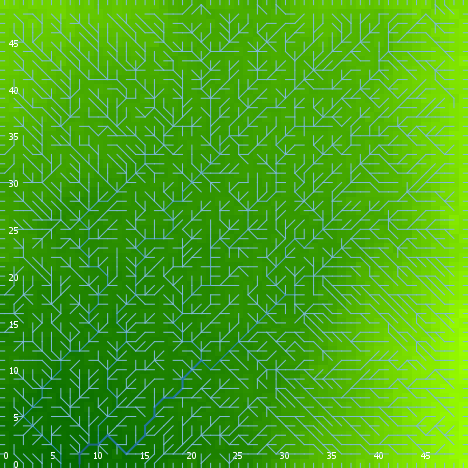

Values plotted in this chart, from the file beside it:
export-world data (NetLogo 6.0.4)
land.nlogo
01/13/2020 23:45:30:445 +0000
RANDOM STATE
0 0 -1727483681 245 -0.3142024784674129 …
GLOBALS
min-pxcor, max-pxcor, min-pycor, max-pycor, perspective, subject, nextIndex, directed-links, ticks, algorithm-style, continentality, display-mode, do-fill-sinks, elevationdistribution, elevationnoise, elevationsmoothstep, featureanglerange, landoceanratio, maxdist, maxelevation, minelevation, numcontinents, numoceans, numranges
0, 49, 0, 49, 0, nobody, 2600, "UNDIRECTED", -1, "C#", 1374, "terrain", true, [2.6763130212752366 1.1737979721006766 0…, 0.761, 1, 18.09, 1, 34.65, 2.691, 0.08686, 6, 4, 0
TURTLES
who, color, heading, xcor, ycor, shape, label, label-color, breed, hidden?, size, pen-size, pen-mode, points
0, 5, 7, 17, 29, "default", "", 9.9, {breed flowholders}, true, 1, 1, "up", 
1, 25, 113, 38, 7, "default", "", 9.9, {breed flowholders}, true, 1, 1, "up", 
2, 135, 154, 20, 41, "default", "", 9.9, {breed flowholders}, true, 1, 1, "up", 
3, 95, 281, 11, 46, "default", "", 9.9, {breed flowholders}, true, 1, 1, "up", 
4, 35, 276, 37, 1, "default", "", 9.9, {breed flowholders}, true, 1, 1, "up", 
5, 125, 70, 12, 4, "default", "", 9.9, {breed flowholders}, true, 1, 1, "up", 
6, 85, 207, 22, 41, "default", "", 9.9, {breed flowholders}, true, 1, 1, "up", 
7, 55, 45, 20, 34, "default", "", 9.9, {breed flowholders}, true, 1, 1, "up", 
8, 5, 322, 34, 28, "default", "", 9.9, {breed flowholders}, true, 1, 1, "up", 
9, 135, 328, 29, 12, "default", "", 9.9, {breed flowholders}, true, 1, 1, "up", 
10, 85, 199, 34, 21, "default", "", 9.9, {breed flowholders}, true, 1, 1, "up", 
11, 65, 23, 7, 22, "default", "", 9.9, {breed flowholders}, true, 1, 1, "up", 
12, 115, 167, 4, 38, "default", "", 9.9, {breed flowholders}, true, 1, 1, "up", 
13, 25, 104, 31, 30, "default", "", 9.9, {breed flowholders}, true, 1, 1, "up", 
14, 35, 114, 36, 47, "default", "", 9.9, {breed flowholders}, true, 1, 1, "up", 
15, 35, 63, 47, 13, "default", "", 9.9, {breed flowholders}, true, 1, 1, "up", 
16, 15, 350, 23, 22, "default", "", 9.9, {breed flowholders}, true, 1, 1, "up", 
17, 97, 0, 17, 49, "line half", "", 9.9, {breed flowholders}, false, 1, 1, "up", 
18, 75, 247, 1, 48, "default", "", 9.9, {breed flowholders}, true, 1, 1, "up", 
19, 135, 2, 17, 42, "default", "", 9.9, {breed flowholders}, true, 1, 1, "up", 
20, 15, 13, 10, 4, "default", "", 9.9, {breed flowholders}, true, 1, 1, "up", 
21, 115, 146, 10, 38, "default", "", 9.9, {breed flowholders}, true, 1, 1, "up", 
22, 35, 198, 13, 25, "default", "", 9.9, {breed flowholders}, true, 1, 1, "up", 
23, 85, 165, 20, 27, "default", "", 9.9, {breed flowholders}, true, 1, 1, "up", 
24, 105, 93, 19, 39, "default", "", 9.9, {breed flowholders}, true, 1, 1, "up", 
25, 65, 316, 12, 14, "default", "", 9.9, {breed flowholders}, true, 1, 1, "up", 
26, 95, 115, 22, 9, "default", "", 9.9, {breed flowholders}, true, 1, 1, "up", 
27, 135, 238, 10, 37, "default", "", 9.9, {breed flowholders}, true, 1, 1, "up", 
28, 5, 244, 43, 24, "default", "", 9.9, {breed flowholders}, true, 1, 1, "up", 
29, 115, 19, 13, 48, "default", "", 9.9, {breed flowholders}, true, 1, 1, "up", 
30, 105, 37, 31, 14, "default", "", 9.9, {breed flowholders}, true, 1, 1, "up", 
31, 35, 284, 38, 34, "default", "", 9.9, {breed flowholders}, true, 1, 1, "up", 
32, 45, 115, 34, 4, "default", "", 9.9, {breed flowholders}, true, 1, 1, "up", 
33, 135, 296, 32, 15, "default", "", 9.9, {breed flowholders}, true, 1, 1, "up", 
34, 115, 81, 9, 23, "default", "", 9.9, {breed flowholders}, true, 1, 1, "up", 
35, 55, 231, 21, 9, "default", "", 9.9, {breed flowholders}, true, 1, 1, "up", 
36, 45, 206, 25, 7, "default", "", 9.9, {breed flowholders}, true, 1, 1, "up", 
37, 95, 7, 29, 46, "default", "", 9.9, {breed flowholders}, true, 1, 1, "up", 
38, 125, 358, 25, 15, "default", "", 9.9, {breed flowholders}, true, 1, 1, "up", 
39, 105, 190, 15, 32, "default", "", 9.9, {breed flowholders}, true, 1, 1, "up", 
40, 95, 296, 21, 23, "default", "", 9.9, {breed flowholders}, true, 1, 1, "up", 
41, 125, 105, 22, 44, "default", "", 9.9, {breed flowholders}, true, 1, 1, "up", 
42, 97, 270, 0, 10, "line half", "", 9.9, {breed flowholders}, false, 1, 1, "up", 
43, 15, 81, 10, 14, "default", "", 9.9, {breed flowholders}, true, 1, 1, "up", 
44, 85, 72, 44, 46, "default", "", 9.9, {breed flowholders}, true, 1, 1, "up", 
45, 45, 142, 33, 14, "default", "", 9.9, {breed flowholders}, true, 1, 1, "up", 
46, 5, 282, 31, 46, "default", "", 9.9, {breed flowholders}, true, 1, 1, "up", 
47, 97, 90, 49, 48, "line half", "", 9.9, {breed flowholders}, false, 1, 1, "up", 
48, 75, 184, 45, 20, "default", "", 9.9, {breed flowholders}, true, 1, 1, "up", 
49, 75, 123, 20, 20, "default", "", 9.9, {breed flowholders}, true, 1, 1, "up", 
50, 35, 280, 47, 4, "default", "", 9.9, {breed flowholders}, true, 1, 1, "up", 
... 7,513 more rows
